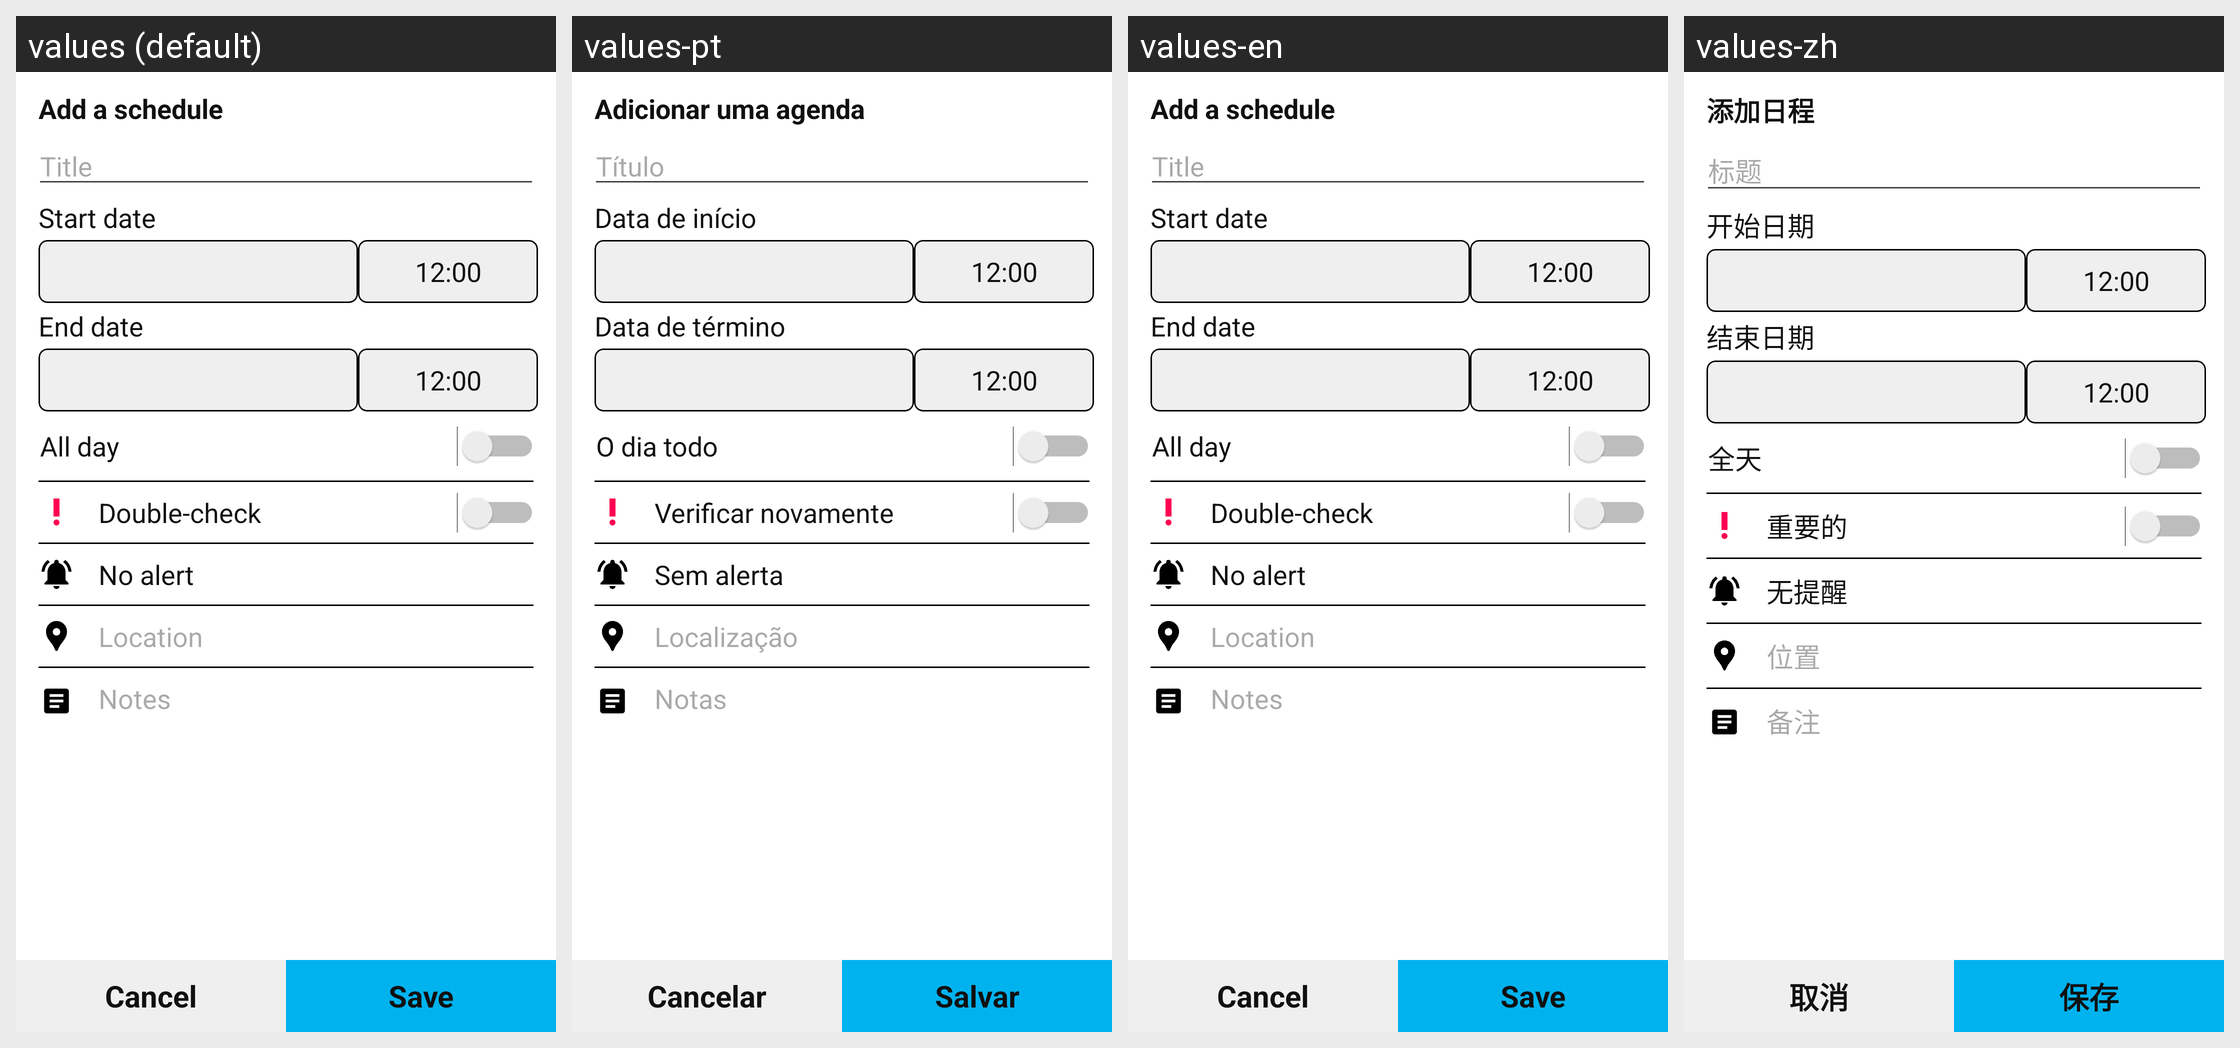

Here is an Android app screen in its default locale and in the app's own translations. Write out the translated-string differences for the strings that appear on this screen.
Android screen res/layout/activity_add_todo.xml rendered under 4 locales, left to right: values (default), values-pt, values-en, values-zh. Device: Nexus 5 (rendered at 1080×1920; each locale shown at half size, 540×960, under a caption strip naming it); theme Theme.Todo.
Other locales in the repository, not shown: values-de, values-fr, values-hi, values-it, values-ja, values-ko.
Strings drawn on this screen, with the default value and each locale's value (text and hints the layout hard-codes, and strings that could not be matched under every locale, appear in the picture but are not listed):

add_todo
  values: Add a schedule
  values-pt: Adicionar uma agenda
  values-en: Add a schedule
  values-zh: 添加日程

title
  values: Title
  values-pt: Título
  values-en: Title
  values-zh: 标题

start_date
  values: Start date
  values-pt: Data de início
  values-en: Start date
  values-zh: 开始日期

clock12
  values: 12:00
  values-pt: 12:00  [not translated; the default value is used]
  values-en: 12:00  [not translated; the default value is used]
  values-zh: 12:00  [not translated; the default value is used]

end_date
  values: End date
  values-pt: Data de término
  values-en: End date
  values-zh: 结束日期

all_day
  values: All day
  values-pt: O dia todo
  values-en: All day
  values-zh: 全天

double_check
  values: Double-check
  values-pt: Verificar novamente
  values-en: Double-check
  values-zh: 重要的

no_alert
  values: No alert
  values-pt: Sem alerta
  values-en: No alert
  values-zh: 无提醒

location
  values: Location
  values-pt: Localização
  values-en: Location
  values-zh: 位置

notes
  values: Notes
  values-pt: Notas
  values-en: Notes
  values-zh: 备注

cancel
  values: Cancel
  values-pt: Cancelar
  values-en: Cancel
  values-zh: 取消

save
  values: Save
  values-pt: Salvar
  values-en: Save
  values-zh: 保存
